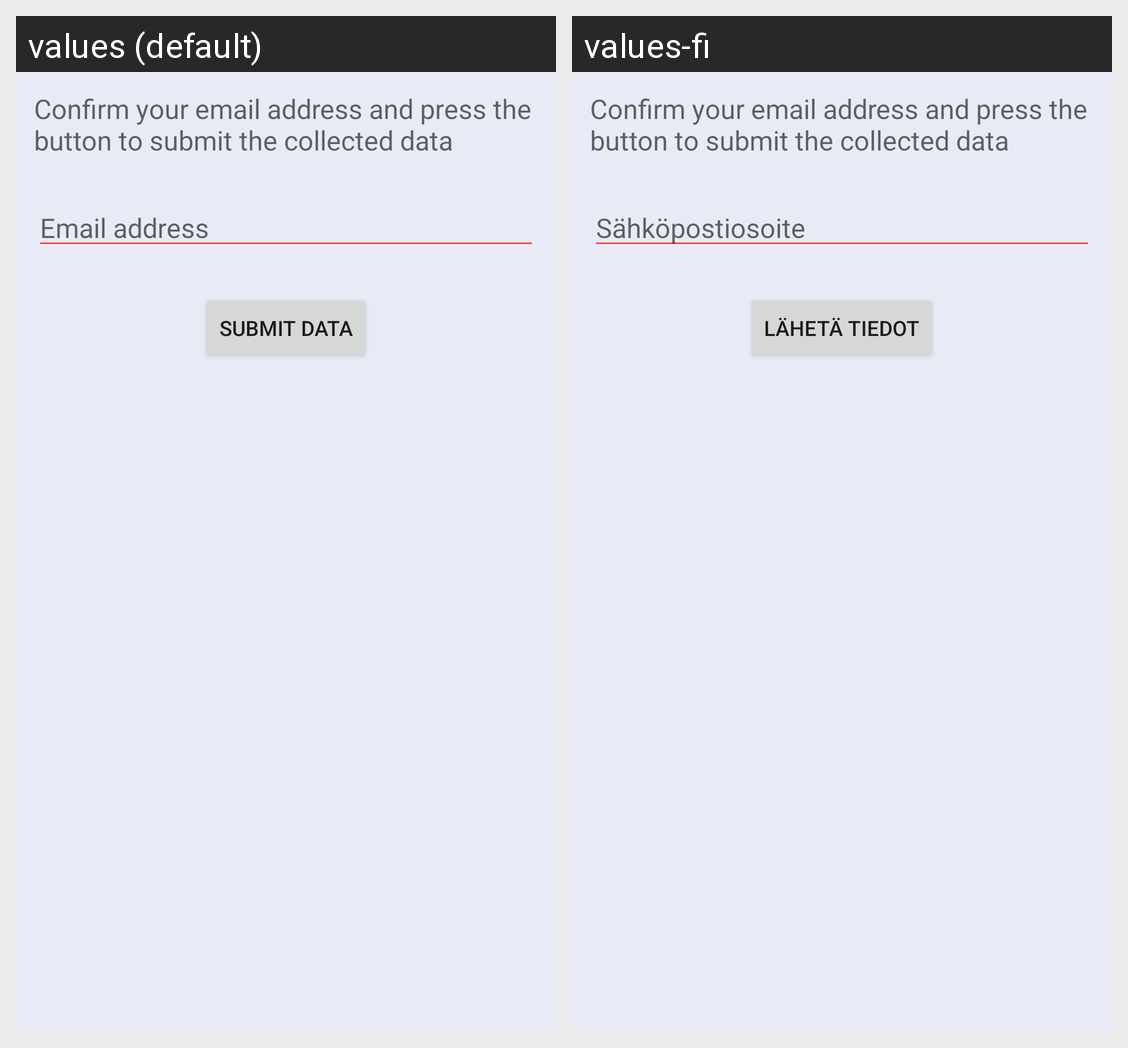

Locale-by-locale string values for the Android screen shown in this grid:
Android screen res/layout/fragment_submit.xml rendered under 2 locales, left to right: values (default), values-fi. Device: Nexus 5 (rendered at 1080×1920; each locale shown at half size, 540×960, under a caption strip naming it); theme AppTheme.
Strings drawn on this screen, with the default value and each locale's value (text and hints the layout hard-codes, and strings that could not be matched under every locale, appear in the picture but are not listed):

label_submit_data
  values: Confirm your email address and press the button to submit the collected data
  values-fi: Confirm your email address and press the button to submit the collected data  [not translated; the default value is used]

hint_add_email
  values: Email address
  values-fi: Sähköpostiosoite

action_submit_data
  values: Submit data
  values-fi: Lähetä tiedot
